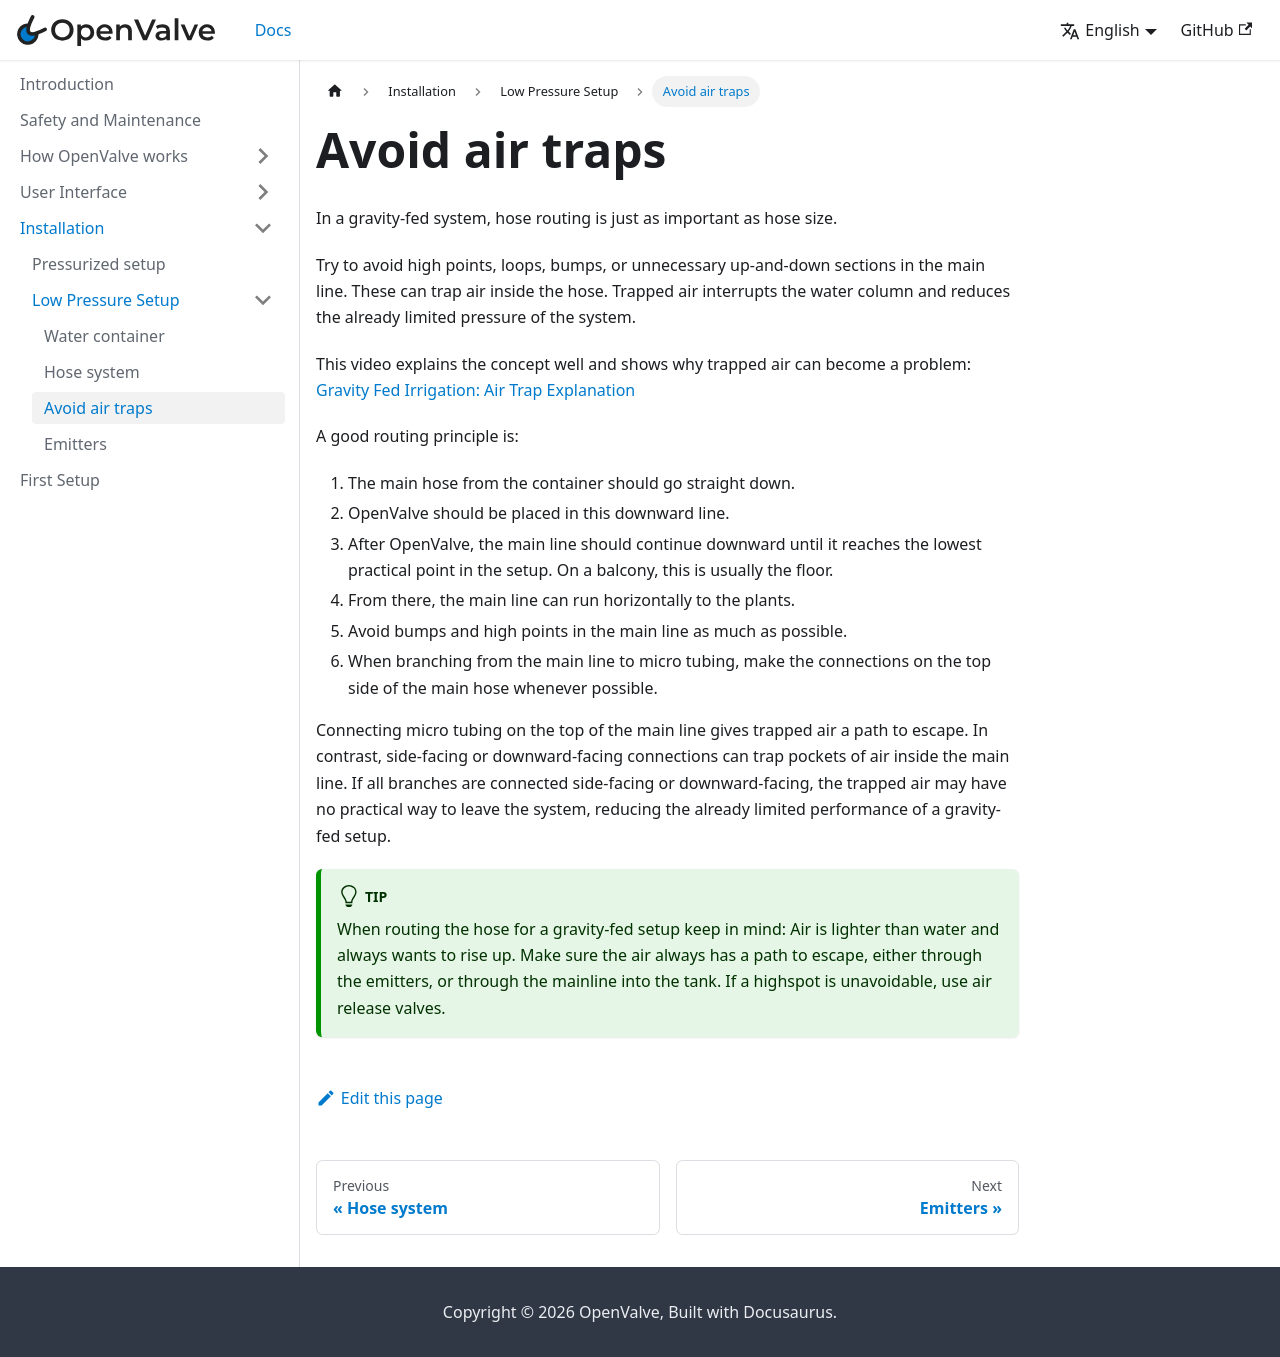

repository: fabiansteiner/OpenValve-Doc · page: installation/low-pressure-setup/avoid-air-traps/index.html · generator: docusaurus

---
title: Avoid air traps
sidebar_position: 3
---
# Avoid air traps

In a gravity-fed system, hose routing is just as important as hose size.

Try to avoid high points, loops, bumps, or unnecessary up-and-down sections in the main line. These can trap air inside the hose. Trapped air interrupts the water column and reduces the already limited pressure of the system.

This video explains the concept well and shows why trapped air can become a problem:
[Gravity Fed Irrigation: Air Trap Explanation](https://youtu.be/zdkp9N3qfkI?si=BFWptR_DRXW5HtSI&t=268)

A good routing principle is:

1. The main hose from the container should go straight down.
2. OpenValve should be placed in this downward line.
3. After OpenValve, the main line should continue downward until it reaches the lowest practical point in the setup. On a balcony, this is usually the floor.
4. From there, the main line can run horizontally to the plants.
5. Avoid bumps and high points in the main line as much as possible.
6. When branching from the main line to micro tubing, make the connections on the top side of the main hose whenever possible.

Connecting micro tubing on the top of the main line gives trapped air a path to escape. In contrast, side-facing or downward-facing connections can trap pockets of air inside the main line. If all branches are connected side-facing or downward-facing, the trapped air may have no practical way to leave the system, reducing the already limited performance of a gravity-fed setup.

:::tip

When routing the hose for a gravity-fed setup keep in mind: Air is lighter than water and always wants to rise up. Make sure the air always has a path to escape, either through the emitters, or through the mainline into the tank. If a highspot is unavoidable, use air release valves.

:::
